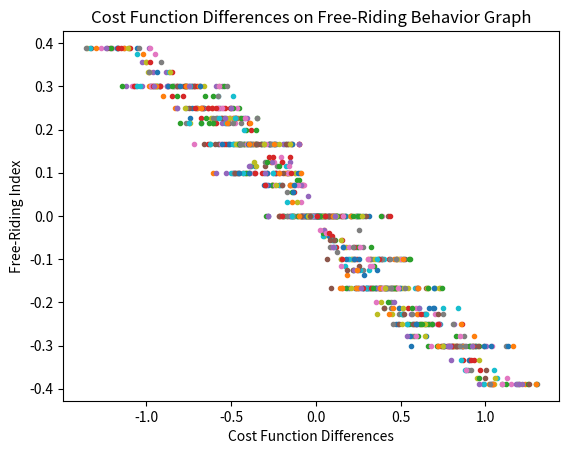

Recreate this plot in Python.
import math
import matplotlib.pyplot as plt
import random
import pandas

def Cost (x,y):
    ans = (x**y) - 1
    return ans

x = 8
e1 = 3
e2 = 3
kset = []
dset = []

for i in range (0,1000):
    V = []
    A = []
    B = []
    baseA = random.uniform(1.1,2.5)
    baseB = random.uniform(1.1,2.5)
    for t in range (x+1):
        V.append(["null","null","null","null","null","null","null","null","null"])
        A.append(["null","null","null","null","null","null","null","null","null"])
        B.append(["null","null","null","null","null","null","null","null","null"])
    for m in range (0,x+1):
        for n in range (0,x+1):
            v = m*e1 + n*e2
            a = v - Cost(baseA,m)
            b = v - Cost(baseB,n)
            V[m][n] = v
            A[m][n] = a
            B[n][m] = b
    
    atemp = []
    alpha1 = 0
    counter = 0
    for m in range(0,x+1):
        temp = min(A[m])
        atemp.append(temp)
    anash = max(atemp)
    for m in range(0,x+1):
        temp = min(A[m])
        if temp == anash:
            alpha1 += m
            counter = counter + 1
    alpha = alpha1/counter

    btemp = []
    beta1 = 0
    counter = 0
    for n in range(0,x+1):
        temp = min(B[n])
        btemp.append(temp)
    bnash = max(btemp)
    for n in range(0,x+1):
        temp = min(B[n])
        if temp == bnash:
            beta1 += n 
            counter = counter + 1
    beta = beta1/counter
    
    
    gamma = e1*alpha + e2*beta
    try:
        k = (e1*alpha)/gamma -0.5
    except:
        k = 0
    kset.append(k)
    #d = math.log(baseA,math.e)-math.log(baseB,math.e)
    d = baseA - baseB
    dset.append(d)
    plt.plot(d,k,'.')

plt.title("Cost Function Differences on Free-Riding Behavior Graph")
plt.xlabel("Cost Function Differences")
plt.ylabel("Free-Riding Index")
plt.show()

dataset = {
    'd':dset,
    'k':kset
}

df=pandas.DataFrame(dataset)
corr = df.corr()
print(corr)
